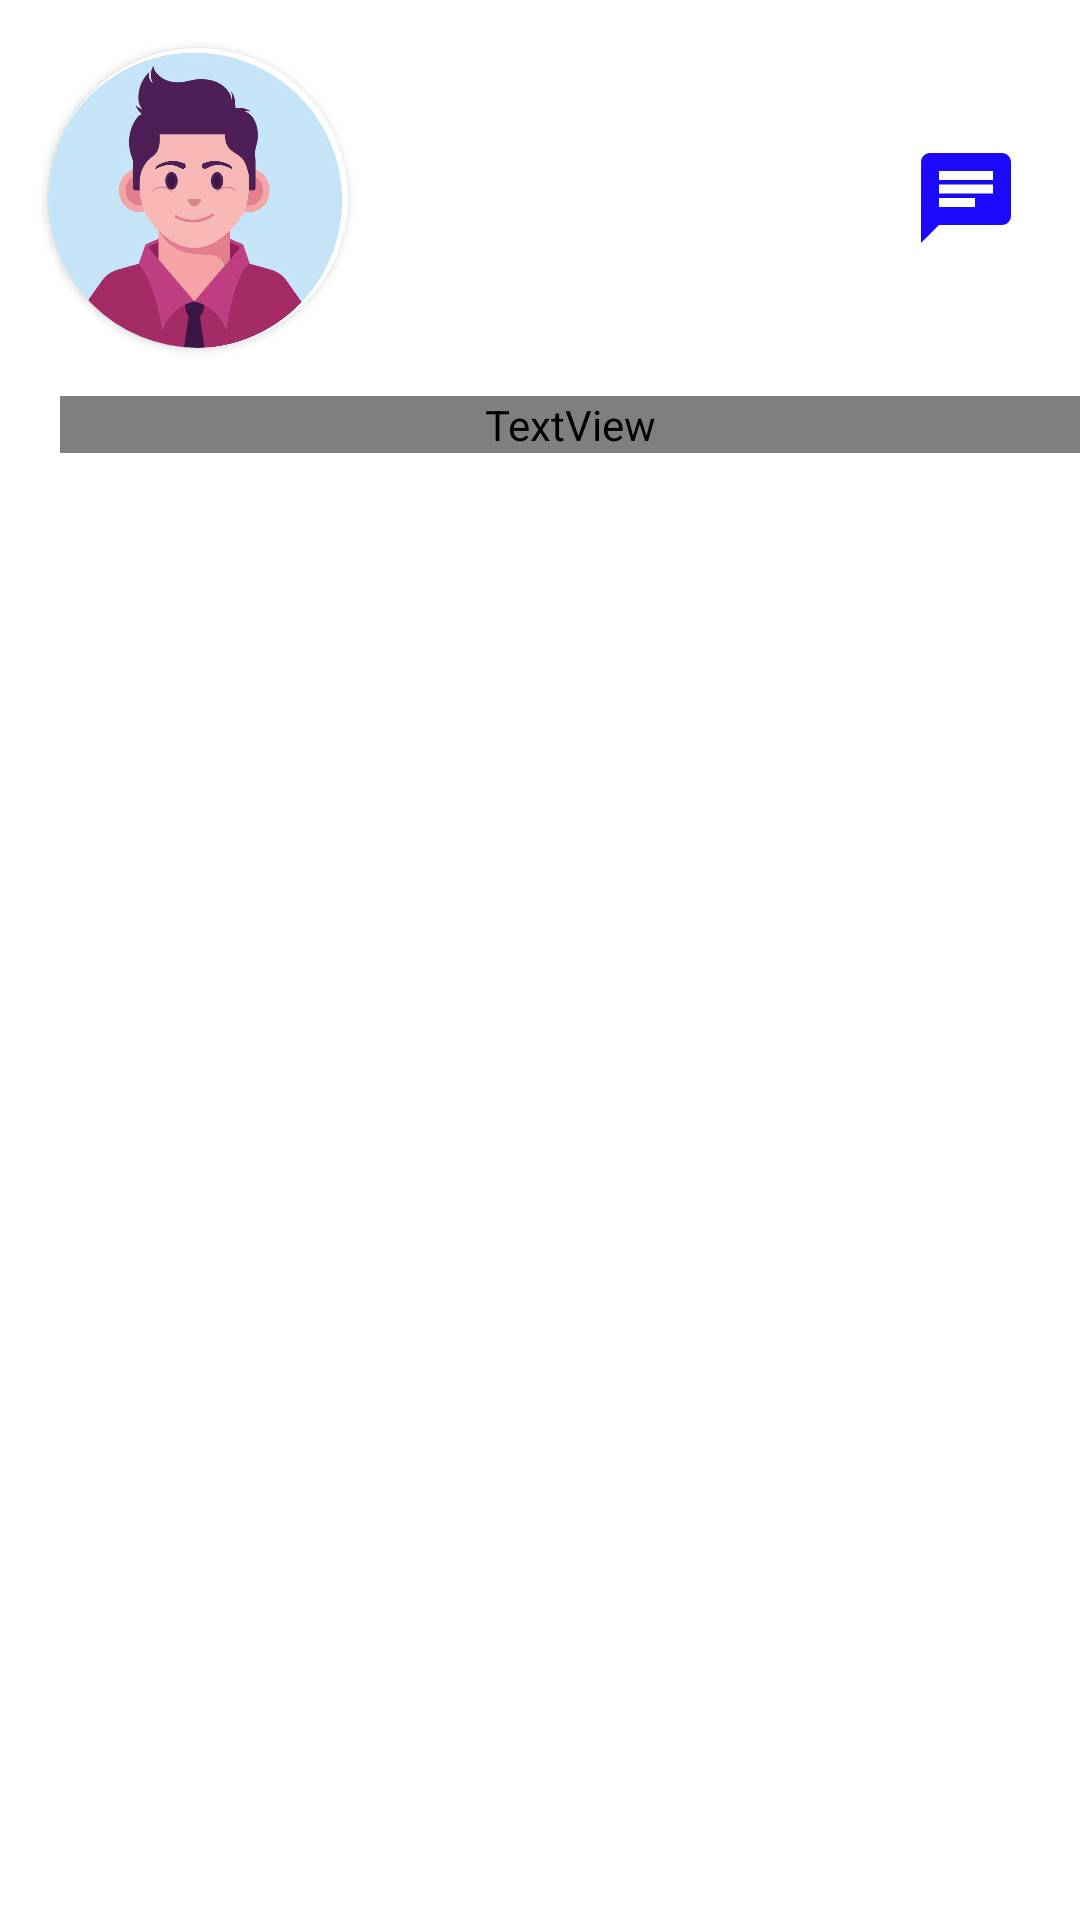

This screen was rendered from an Android layout file. Write that file and the resources it references.
<!-- AndroidManifest.xml: application theme Theme.RelativeLayout_Zevia_XIIRPL -->
<!-- res/layout/toolbar_title.xml -->
<?xml version="1.0" encoding="utf-8"?>
<FrameLayout xmlns:android="http://schemas.android.com/apk/res/android"
    android:layout_width="match_parent"
    android:layout_height="wrap_content"
    xmlns:app="http://schemas.android.com/apk/res-auto"
    android:background="@color/white"

    >

    <RelativeLayout

        android:layout_width="match_parent"
        android:layout_height="wrap_content">
    <RelativeLayout
        android:id="@+id/relay1"
        android:layout_width="match_parent"
        android:layout_height="wrap_content">

                    <androidx.cardview.widget.CardView
                        android:layout_width="100dp"
                        android:layout_height="100dp"
                        app:cardCornerRadius="100dp"
                        android:layout_margin="16dp"

                        >

                        <ImageView
                            android:id="@+id/ft_profile"
                            android:layout_width="100dp"
                            android:layout_height="100dp"

                            android:src="@drawable/fp" />
                    </androidx.cardview.widget.CardView>

        <ImageView
            android:id="@+id/chat"
            android:layout_width="36dp"
            android:layout_height="36dp"
            android:layout_alignParentRight="true"
            android:layout_centerVertical="true"
            android:layout_marginRight="20dp"
            android:scaleType="centerCrop"
            android:src="@drawable/ic_baseline_chat_24" />

    </RelativeLayout>

        <TextView
            android:layout_width="match_parent"
            android:layout_height="wrap_content"
            android:layout_below="@+id/relay1"
            android:layout_marginLeft="20dp"
            android:fontFamily="@font/quickb"
            android:text="@string/title"
            android:textSize="25dp"
            android:textStyle="bold"

            />




    </RelativeLayout>

</FrameLayout>
<!-- resources referenced by this layout -->
<resources>
  <!-- drawable fp: jpg bitmap (drawable, 55607 bytes) -->
  <!-- drawable ic_baseline_chat_24 (drawable) -->
  <vector android:autoMirrored="true" android:height="24dp"
      android:tint="#1d09f9" android:viewportHeight="24"
      android:viewportWidth="24" android:width="24dp" xmlns:android="http://schemas.android.com/apk/res/android">
      <path android:fillColor="@android:color/white" android:pathData="M20,2L4,2c-1.1,0 -1.99,0.9 -1.99,2L2,22l4,-4h14c1.1,0 2,-0.9 2,-2L22,4c0,-1.1 -0.9,-2 -2,-2zM6,9h12v2L6,11L6,9zM14,14L6,14v-2h8v2zM18,8L6,8L6,6h12v2z"/>
  </vector>
  <string name="title"><font>Lets find</font>\n<font>food</font> near you</string>
  <style name="Theme.RelativeLayout_Zevia_XIIRPL" parent="Theme.MaterialComponents.DayNight.NoActionBar">
          
          <item name="colorPrimary">@color/purple_500</item>
          <item name="colorPrimaryVariant">@color/purple_700</item>
          <item name="colorOnPrimary">@color/white</item>
          
          <item name="colorSecondary">@color/teal_200</item>
          <item name="colorSecondaryVariant">@color/teal_700</item>
          <item name="colorOnSecondary">@color/black</item>
          
          <item name="android:statusBarColor" tools:targetApi="l">?attr/colorPrimaryVariant</item>
          
      </style>
  <!-- not gathered from this repository: default colours our renderer supplied (Android Studio template values) -->
  <color name="purple_500">#FF6200EE</color>
  <color name="purple_700">#FF3700B3</color>
  <color name="teal_200">#FF03DAC5</color>
  <color name="teal_700">#FF018786</color>
  <color name="black">#FF000000</color>
  <color name="white">#FFFFFFFF</color>
</resources>
